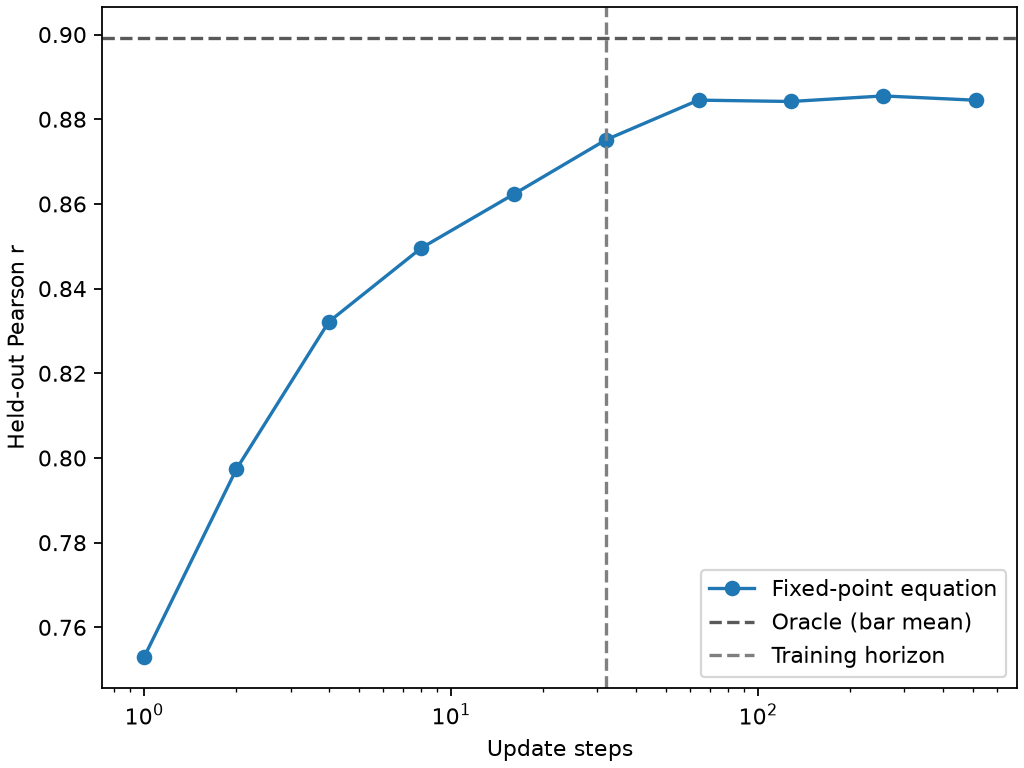

Data behind this chart, as committed beside it:
t, draw_count, pearson_r, oracle_pearson_r, identity_pearson_r
1, 64, 0.7529, 0.8993, -0.03739
2, 128, 0.7974, 0.8993, -0.03739
4, 256, 0.8322, 0.8993, -0.03739
8, 512, 0.8496, 0.8993, -0.03739
16, 1024, 0.8623, 0.8993, -0.03739
32, 2048, 0.8752, 0.8993, -0.03739
64, 4096, 0.8845, 0.8993, -0.03739
128, 8192, 0.8842, 0.8993, -0.03739
256, 16384, 0.8855, 0.8993, -0.03739
512, 32768, 0.8845, 0.8993, -0.03739
